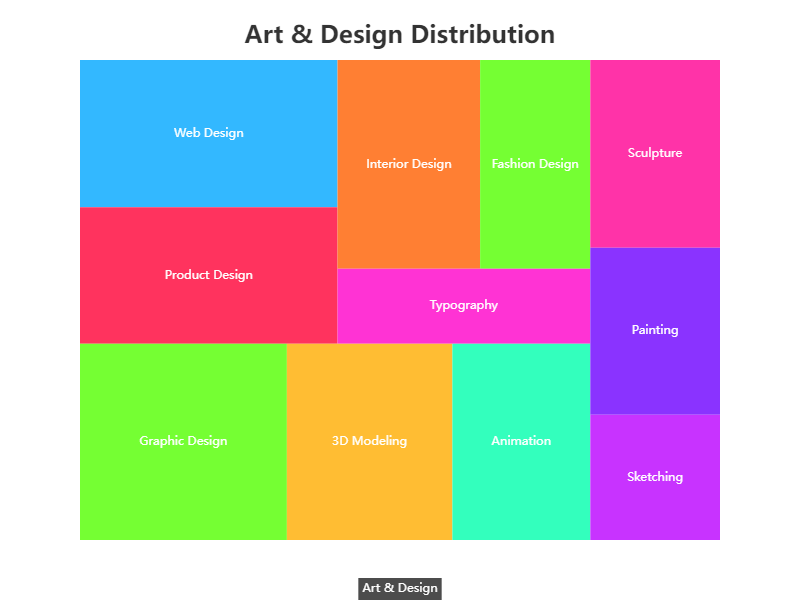

Source data for this figure (header and first rows):
Category, Subcategory, Value
Digital Art, 3D Modeling, 120
Digital Art, Graphic Design, 150
Digital Art, Animation, 100
Traditional Art, Painting, 80
Traditional Art, Sketching, 60
Traditional Art, Sculpture, 90
Design, Web Design, 140
Design, Product Design, 130
Design, Interior Design, 110
Design, Typography, 70
Design, Fashion Design, 85
